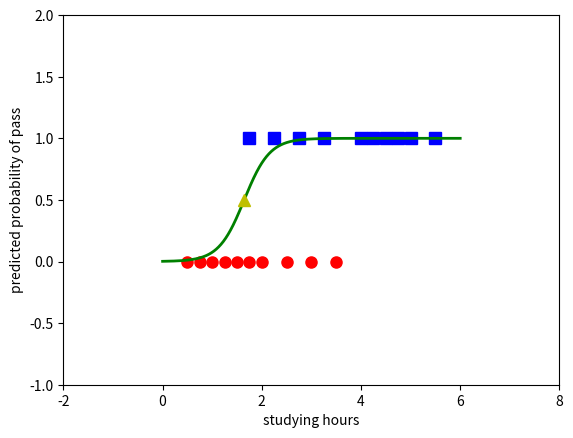

Generate this figure with matplotlib:
import  numpy as  np  
import matplotlib.pyplot  as  plt 

np.random.seed(2)

x  =  np.array([[0.50, 0.75, 1.00, 1.25, 1.50, 1.75, 1.75, 2.00, 2.25, 2.50, 
              2.75, 3.00, 3.25, 3.50, 4.00, 4.25, 4.50, 4.75, 5.00, 5.50]])

y = np.array([0, 0, 0, 0, 0, 0, 1, 0, 1, 0, 1, 0, 1, 0, 1, 1, 1, 1, 1, 1])

# Extended  Data  
X  = np.concatenate((np.ones((1, x.shape[1])), x), axis = 0)

#Function for  logistic regestion  

def  sigmoid (s):
    return  1/(1 + np.exp(-s))

def  logistic_sigmod_regresssion(X  , y , W_init , eta , lol= 1e-4 , max_count  = 1000):
    W = [W_init]
    it  = 0 
    N  = X.shape[1]
    d = X.shape[0]
    count  = 0  
    check_W_affter = 20  
    while  count  < max_count :
        id =  np.random.permutation(N)

        #Mix Data  
        for  i  in id :
            xi = X[:,i].reshape(d ,1)
            yi = y[i]
            zi  =  sigmoid(np.dot(W[-1].T,xi))
            w_new  = W[-1]  + eta*(yi-zi)*xi
            count +=1 
            if count % check_W_affter == 0 :
                if np.linalg.norm(w_new - W[-check_W_affter]) <  lol:
                    return W
            W.append(w_new)
        
    return W

eta  = 0.5
d = X.shape[0]
w_init  = np.random.randn(d,1)

w =  logistic_sigmod_regresssion(X, y, w_init, eta)
print(w[-1])

print(sigmoid(np.dot(w[-1].T, X)))


# Print example 

X0 = X[1, np.where(y == 0)][0]
y0 = y[np.where(y == 0)]
X1 = X[1, np.where(y == 1)][0]
y1 = y[np.where(y == 1)]

plt.plot(X0, y0, 'ro', markersize = 8)
plt.plot(X1, y1, 'bs', markersize = 8)

xx = np.linspace(0, 6, 1000)
w0 = w[-1][0][0]
w1 = w[-1][1][0]
threshold = -w0/w1
yy = sigmoid(w0 + w1*xx)
plt.axis([-2, 8, -1, 2])
plt.plot(xx, yy, 'g-', linewidth = 2)
plt.plot(threshold, .5, 'y^', markersize = 8)
plt.xlabel('studying hours')
plt.ylabel('predicted probability of pass')
plt.show()